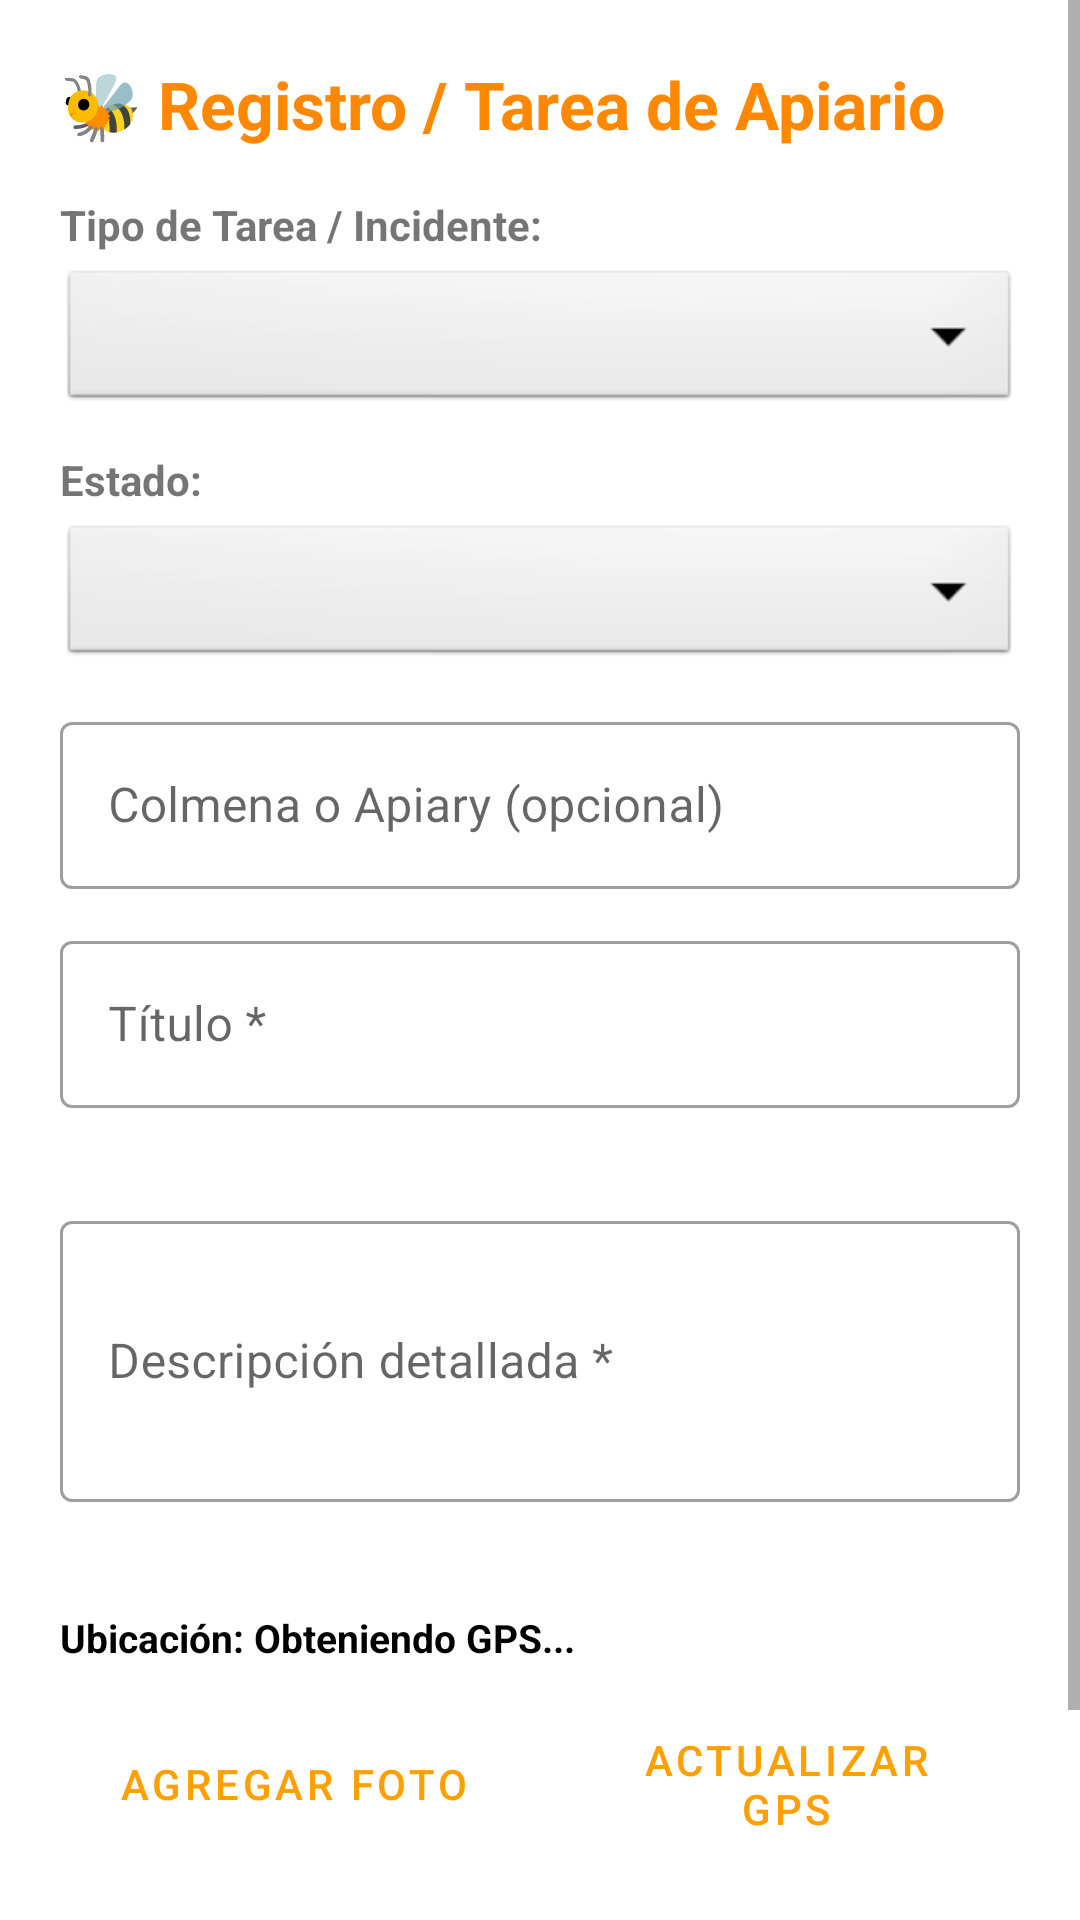

Here is an Android app screen rendered from its layout file. Give the layout XML and the strings, colors and styles it references.
<!-- AndroidManifest.xml: activity theme Theme.BeerSatil -->
<!-- res/layout/activity_add_task.xml -->
<?xml version="1.0" encoding="utf-8"?>
<ScrollView xmlns:android="http://schemas.android.com/apk/res/android"
    xmlns:app="http://schemas.android.com/apk/res-auto"
    android:layout_width="match_parent"
    android:layout_height="match_parent"
    android:fillViewport="true"
    android:fitsSystemWindows="true"
    android:background="@android:color/white">

    <LinearLayout
        android:layout_width="match_parent"
        android:layout_height="wrap_content"
        android:orientation="vertical"
        android:padding="20dp">

        <TextView
            android:layout_width="wrap_content"
            android:layout_height="wrap_content"
            android:text="🐝 Registro / Tarea de Apiario"
            android:textSize="22sp"
            android:textStyle="bold"
            android:textColor="@android:color/holo_orange_dark"
            android:layout_marginBottom="16dp" />

        <TextView
            android:layout_width="wrap_content"
            android:layout_height="wrap_content"
            android:text="Tipo de Tarea / Incidente:"
            android:textSize="14sp"
            android:textStyle="bold"
            android:layout_marginBottom="4dp" />

        <Spinner
            android:id="@+id/spinnerType"
            android:layout_width="match_parent"
            android:layout_height="50dp"
            android:layout_marginBottom="12dp"
            android:background="@android:drawable/btn_dropdown" />

        <TextView
            android:layout_width="wrap_content"
            android:layout_height="wrap_content"
            android:text="Estado:"
            android:textSize="14sp"
            android:textStyle="bold"
            android:layout_marginBottom="4dp" />

        <Spinner
            android:id="@+id/spinnerStatus"
            android:layout_width="match_parent"
            android:layout_height="50dp"
            android:layout_marginBottom="12dp"
            android:background="@android:drawable/btn_dropdown" />

        <com.google.android.material.textfield.TextInputLayout
            android:id="@+id/tilApiary"
            android:layout_width="match_parent"
            android:layout_height="wrap_content"
            style="@style/Widget.MaterialComponents.TextInputLayout.OutlinedBox"
            android:hint="Colmena o Apiary (opcional)"
            android:layout_marginBottom="12dp">

            <com.google.android.material.textfield.TextInputEditText
                android:id="@+id/etApiary"
                android:layout_width="match_parent"
                android:layout_height="wrap_content"
                android:maxLines="1" />
        </com.google.android.material.textfield.TextInputLayout>

        <com.google.android.material.textfield.TextInputLayout
            android:id="@+id/tilTitle"
            android:layout_width="match_parent"
            android:layout_height="wrap_content"
            style="@style/Widget.MaterialComponents.TextInputLayout.OutlinedBox"
            android:hint="Título *"
            app:errorEnabled="true"
            android:layout_marginBottom="12dp">

            <com.google.android.material.textfield.TextInputEditText
                android:id="@+id/etTitle"
                android:layout_width="match_parent"
                android:layout_height="wrap_content"
                android:maxLines="1" />
        </com.google.android.material.textfield.TextInputLayout>

        <com.google.android.material.textfield.TextInputLayout
            android:id="@+id/tilDesc"
            android:layout_width="match_parent"
            android:layout_height="wrap_content"
            style="@style/Widget.MaterialComponents.TextInputLayout.OutlinedBox"
            android:hint="Descripción detallada *"
            app:errorEnabled="true"
            android:layout_marginBottom="16dp">

            <com.google.android.material.textfield.TextInputEditText
                android:id="@+id/etDesc"
                android:layout_width="match_parent"
                android:layout_height="wrap_content"
                android:minLines="3" />
        </com.google.android.material.textfield.TextInputLayout>

        <TextView
            android:id="@+id/textLocationInfo"
            android:layout_width="match_parent"
            android:layout_height="wrap_content"
            android:text="Ubicación: Obteniendo GPS..."
            android:textSize="13sp"
            android:textStyle="bold"
            android:textColor="@android:color/black"
            android:layout_marginBottom="16dp" />

        <ImageView
            android:id="@+id/imageEvidencePreview"
            android:layout_width="match_parent"
            android:layout_height="180dp"
            android:scaleType="centerCrop"
            android:visibility="gone"
            android:layout_marginBottom="16dp"
            android:contentDescription="Vista previa de la foto de evidencia" />

        <ProgressBar
            android:id="@+id/progressBarUpload"
            style="?android:attr/progressBarStyleHorizontal"
            android:layout_width="match_parent"
            android:layout_height="wrap_content"
            android:indeterminate="true"
            android:visibility="gone"
            android:layout_marginBottom="16dp" />

        <LinearLayout
            android:layout_width="match_parent"
            android:layout_height="wrap_content"
            android:orientation="horizontal"
            android:gravity="center"
            android:layout_marginBottom="24dp">

            <Button
                android:id="@+id/btnSelectGallery"
                android:layout_width="0dp"
                android:layout_height="wrap_content"
                android:layout_weight="1"
                android:text="Agregar foto"
                style="?attr/materialButtonOutlinedStyle"
                android:layout_marginEnd="8dp" />

            <Button
                android:id="@+id/btnRefreshGps"
                android:layout_width="0dp"
                android:layout_height="wrap_content"
                android:layout_weight="1"
                android:text="Actualizar GPS"
                style="?attr/materialButtonOutlinedStyle" />
        </LinearLayout>

        <Button
            android:id="@+id/btnSaveTask"
            android:layout_width="match_parent"
            android:layout_height="56dp"
            android:text="Guardar tarea"
            android:textSize="16sp"
            android:backgroundTint="@android:color/holo_orange_dark" />

    </LinearLayout>
</ScrollView>
<!-- resources referenced by this layout -->
<resources>
  <style name="Theme.BeerSatil" parent="Theme.MaterialComponents.DayNight.NoActionBar">
          
          <item name="colorPrimary">#FFA000</item>
          <item name="colorPrimaryVariant">#FF8F00</item>
          <item name="colorOnPrimary">#FFFFFF</item>
          <item name="colorSecondary">#FFC107</item>
      </style>
</resources>
